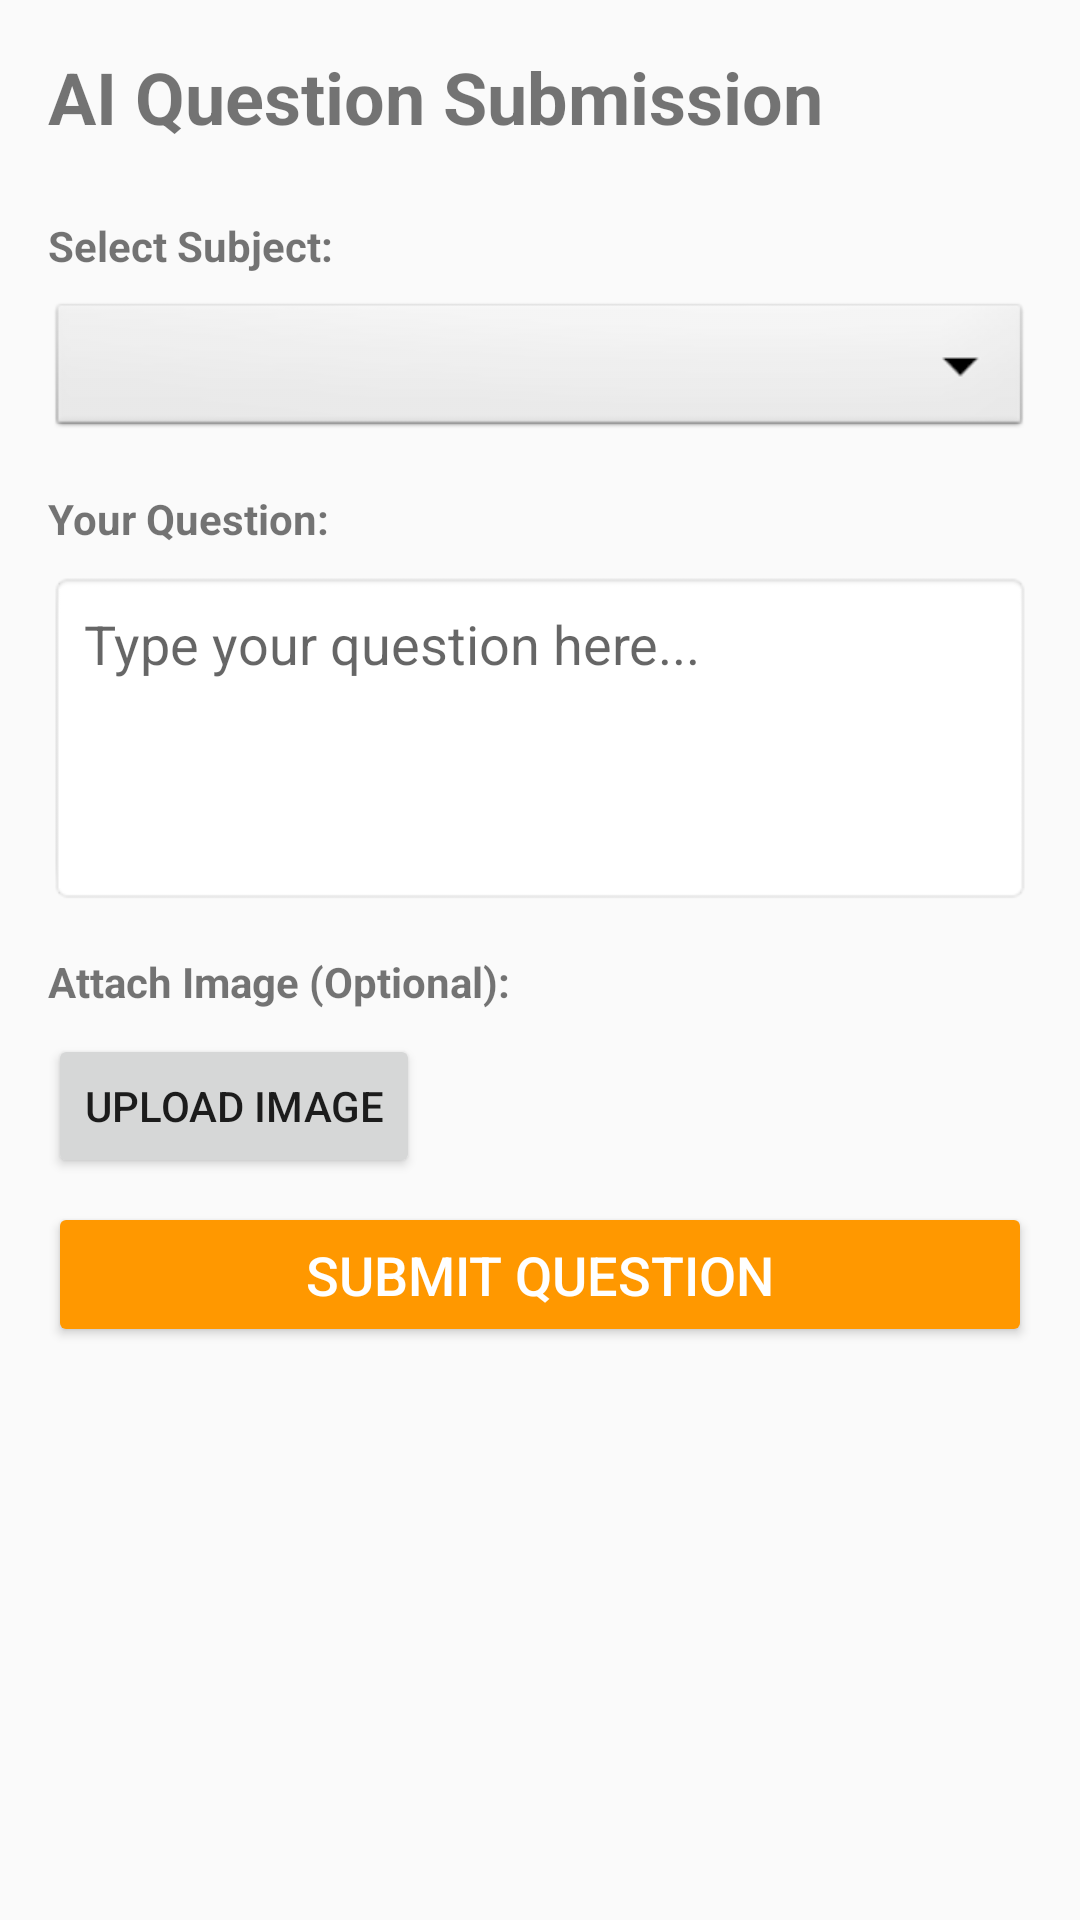

Write the Android layout XML for this screen, with the resource values it uses.
<!-- AndroidManifest.xml: application theme Theme.AppCompat.DayNight.NoActionBar -->
<!-- res/layout/fragment_question.xml -->
<?xml version="1.0" encoding="utf-8"?>
<ScrollView xmlns:android="http://schemas.android.com/apk/res/android"
    xmlns:tools="http://schemas.android.com/tools"
    android:layout_width="match_parent"
    android:layout_height="match_parent"
    android:padding="16dp"
    tools:context=".Fragments.QuestionFragment">

    <LinearLayout
        android:layout_width="match_parent"
        android:layout_height="wrap_content"
        android:orientation="vertical">

        <TextView
            android:layout_width="match_parent"
            android:layout_height="wrap_content"
            android:text="AI Question Submission"
            android:textSize="24sp"
            android:textStyle="bold"
            android:layout_marginBottom="24dp" />

        
        <TextView
            android:layout_width="match_parent"
            android:layout_height="wrap_content"
            android:text="Select Subject:"
            android:textStyle="bold"
            android:layout_marginBottom="8dp"/>

        <Spinner
            android:id="@+id/spinnerSubject"
            android:layout_width="match_parent"
            android:layout_height="48dp"
            android:background="@android:drawable/btn_dropdown"
            android:layout_marginBottom="16dp"/>

        
        <TextView
            android:layout_width="match_parent"
            android:layout_height="wrap_content"
            android:text="Your Question:"
            android:textStyle="bold"
            android:layout_marginBottom="8dp"/>

        <EditText
            android:id="@+id/etQuestionText"
            android:layout_width="match_parent"
            android:layout_height="wrap_content"
            android:minLines="4"
            android:gravity="top|start"
            android:inputType="textMultiLine"
            android:hint="Type your question here..."
            android:background="@android:drawable/editbox_background"
            android:padding="12dp"
            android:layout_marginBottom="16dp"/>

        
        <TextView
            android:layout_width="match_parent"
            android:layout_height="wrap_content"
            android:text="Attach Image (Optional):"
            android:textStyle="bold"
            android:layout_marginBottom="8dp"/>

        <Button
            android:id="@+id/btnUploadImage"
            android:layout_width="wrap_content"
            android:layout_height="wrap_content"
            android:text="Upload Image"
            android:layout_marginBottom="8dp"/>

        <ImageView
            android:id="@+id/ivImagePreview"
            android:layout_width="match_parent"
            android:layout_height="200dp"
            android:scaleType="centerInside"
            android:visibility="gone"
            android:layout_marginBottom="24dp"
            tools:visibility="visible"
            tools:src="@android:drawable/ic_menu_gallery"/>

        
        <Button
            android:id="@+id/btnSubmit"
            android:layout_width="match_parent"
            android:layout_height="wrap_content"
            android:text="Submit Question"
            android:textSize="18sp"
            android:padding="12dp"
            android:backgroundTint="#FF9800"
            android:textColor="@color/white"/>
        

    </LinearLayout>
</ScrollView>
<!-- resources referenced by this layout -->
<resources>

  <!-- not gathered from this repository: default colours our renderer supplied (Android Studio template values) -->
  <color name="white">#FFFFFFFF</color>
</resources>
